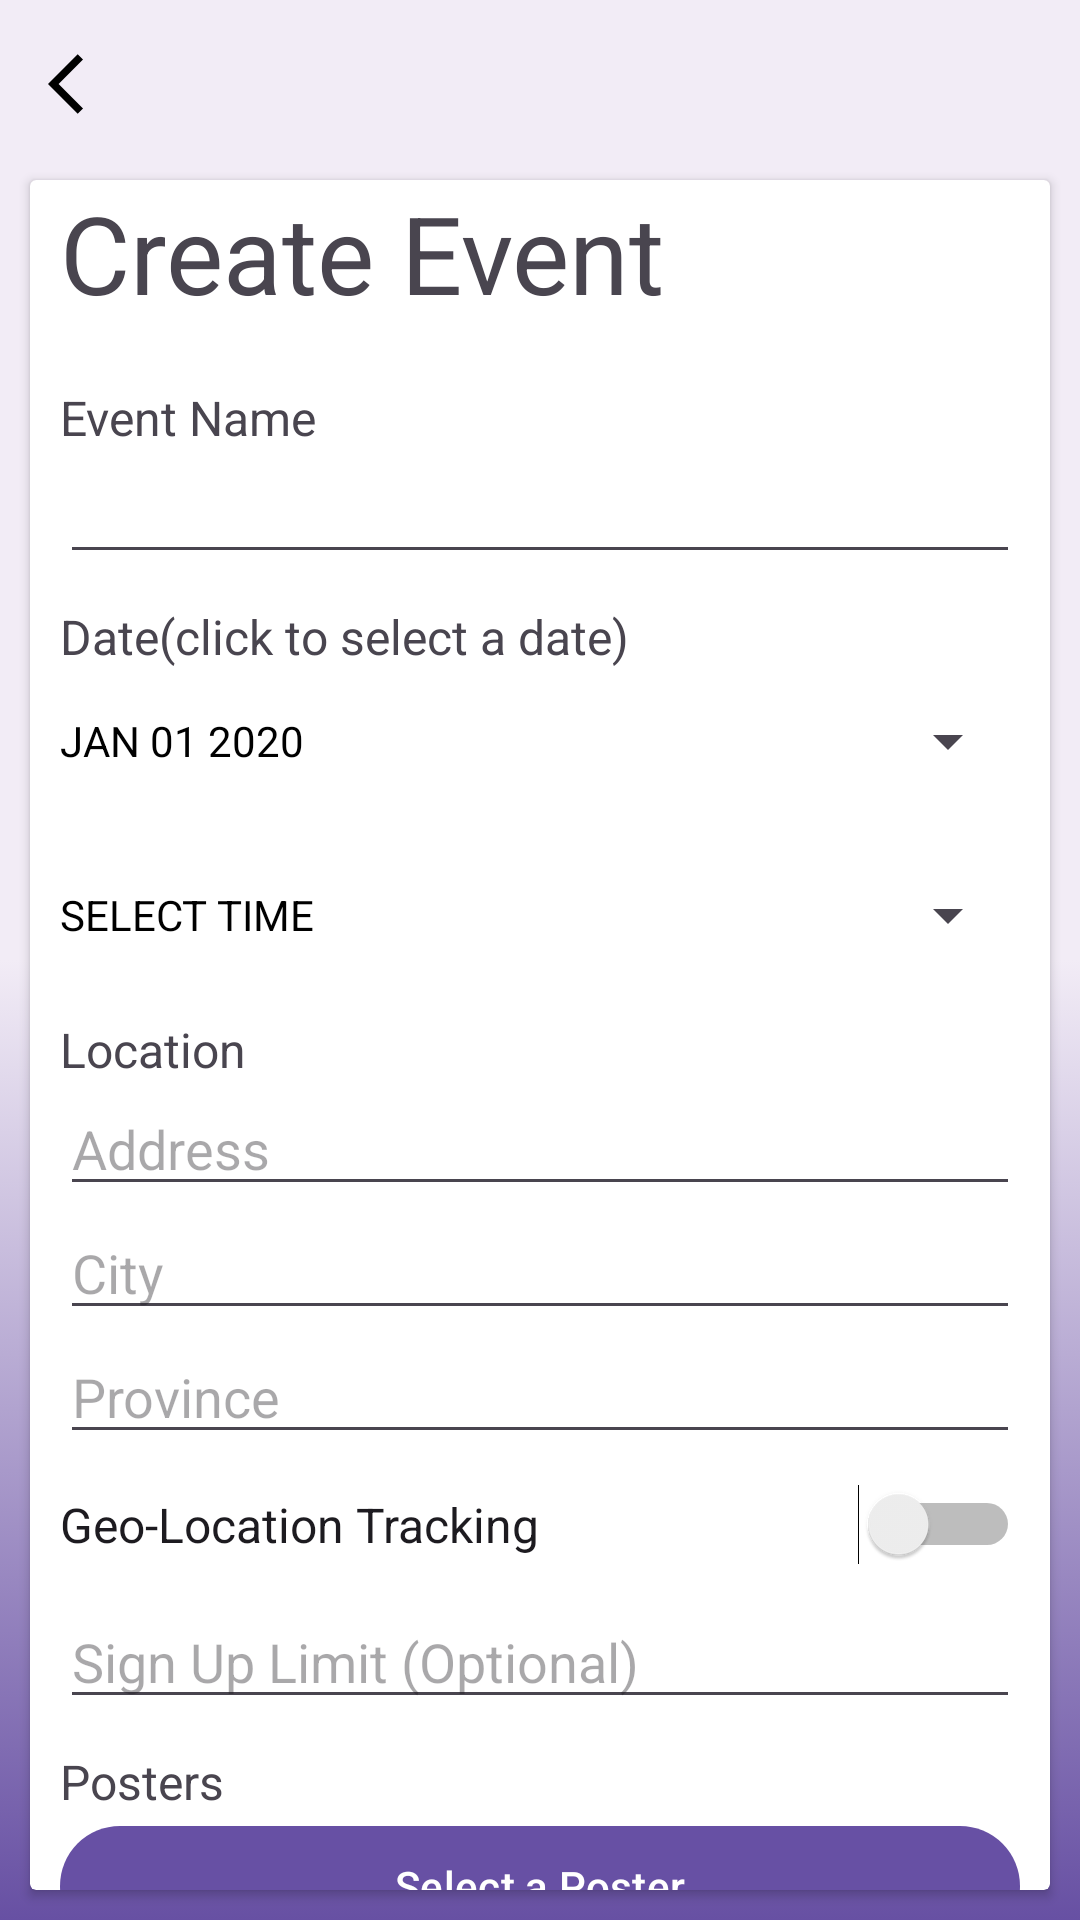

Produce the Android XML layout that renders to this screen, including the resource entries it uses.
<!-- AndroidManifest.xml: application theme Theme.AndroidGPTPro -->
<!-- res/layout/activity_create_event.xml -->
<?xml version="1.0" encoding="utf-8"?>
<RelativeLayout     xmlns:android="http://schemas.android.com/apk/res/android"
    xmlns:app="http://schemas.android.com/apk/res-auto"
    xmlns:tools="http://schemas.android.com/tools"
    android:layout_width="match_parent"
    android:layout_height="match_parent"
    android:background="@drawable/background_color">

    <ImageButton
        android:layout_width="wrap_content"
        android:layout_height="wrap_content"
        android:background="@drawable/back_arrow_icon"
        android:id="@+id/back_button"
        android:layout_margin="16dp">
    </ImageButton>

    <androidx.cardview.widget.CardView
        android:id="@+id/create_event_card"
        android:layout_width="391dp"
        android:layout_height="wrap_content"
        android:layout_alignParentStart="true"
        android:layout_alignParentTop="true"
        android:layout_alignParentEnd="true"
        android:layout_alignParentBottom="true"
        android:layout_marginStart="10dp"
        android:layout_marginTop="60dp"
        android:layout_marginEnd="10dp"
        android:layout_marginBottom="10dp"
        android:padding="16dp">

        <ScrollView
            android:layout_width="match_parent"
            android:layout_height="wrap_content"
            android:fillViewport="true"
            android:scrollbars="none">

            <RelativeLayout
                android:layout_width="match_parent"
                android:layout_height="wrap_content">

                <TextView
                    android:id="@+id/create_event_title"
                    android:layout_width="wrap_content"
                    android:layout_height="wrap_content"
                    android:layout_alignParentStart="true"
                    android:layout_marginStart="10dp"
                    android:text="Create Event"
                    android:textSize="36sp" />

                <TextView
                    android:id="@+id/event_name_title"
                    android:layout_width="wrap_content"
                    android:layout_height="wrap_content"
                    android:layout_below="@+id/create_event_title"
                    android:layout_alignParentStart="true"
                    android:layout_marginStart="10dp"
                    android:layout_marginTop="20dp"
                    android:text="Event Name"
                    android:textSize="16sp" />

                <EditText
                    android:id="@+id/edit_event_name"
                    android:layout_width="wrap_content"
                    android:layout_height="wrap_content"
                    android:layout_below="@id/event_name_title"
                    android:layout_alignParentStart="true"
                    android:layout_alignParentEnd="true"
                    android:layout_marginStart="10dp"
                    android:layout_marginEnd="10dp"
                    android:inputType="text" />

                <TextView
                    android:id="@+id/event_date_title"
                    android:layout_width="wrap_content"
                    android:layout_height="wrap_content"
                    android:layout_below="@+id/edit_event_name"
                    android:layout_alignParentStart="true"
                    android:layout_marginStart="10dp"
                    android:layout_marginTop="10dp"
                    android:text="Date(click to select a date)"
                    android:textSize="16sp" />

                <Button
                    android:id="@+id/edit_event_date"
                    android:layout_width="wrap_content"
                    android:layout_height="wrap_content"
                    android:layout_below="@id/event_date_title"
                    android:text="JAN 01 2020"
                    android:textColor="@color/black"
                    style="?android:spinnerStyle"
                    android:onClick="openEventDatePicker"
                    android:layout_alignParentStart="true"
                    android:layout_alignParentEnd="true"
                    android:layout_marginStart="10dp"
                    android:layout_marginEnd="10dp" />

                <Button
                    android:id="@+id/edit_event_time"
                    android:layout_width="wrap_content"
                    android:layout_height="wrap_content"
                    android:layout_below="@+id/edit_event_date"
                    android:onClick="popEventTimePicker"
                    android:layout_alignParentStart="true"
                    android:layout_alignParentEnd="true"
                    android:layout_marginStart="10dp"
                    android:layout_marginTop="10dp"
                    android:layout_marginEnd="10dp"
                    android:text="SELECT TIME"
                    android:textColor="@color/black"
                    style="?android:spinnerStyle" />

                <TextView
                    android:id="@+id/location_title"
                    android:layout_width="wrap_content"
                    android:layout_height="wrap_content"
                    android:layout_below="@id/edit_event_time"
                    android:layout_alignParentStart="true"
                    android:layout_marginStart="10dp"
                    android:layout_marginTop="10dp"
                    android:text="Location"
                    android:textSize="16sp" />

                <EditText
                    android:id="@+id/edit_street_address"
                    android:layout_width="wrap_content"
                    android:layout_height="wrap_content"
                    android:layout_below="@+id/location_title"
                    android:layout_alignParentStart="true"
                    android:layout_alignParentEnd="true"
                    android:layout_marginStart="10dp"
                    android:layout_marginEnd="10dp"
                    android:hint="Address" />

                <EditText
                    android:id="@+id/edit_city_address"
                    android:layout_width="wrap_content"
                    android:layout_height="wrap_content"
                    android:layout_below="@+id/edit_street_address"
                    android:layout_alignParentStart="true"
                    android:layout_alignParentEnd="true"
                    android:layout_marginStart="10dp"
                    android:layout_marginEnd="10dp"
                    android:hint="City" />

                <EditText
                    android:id="@+id/edit_province_address"
                    android:layout_width="wrap_content"
                    android:layout_height="wrap_content"
                    android:layout_below="@+id/edit_city_address"
                    android:layout_alignParentStart="true"
                    android:layout_alignParentEnd="true"
                    android:layout_marginStart="10dp"
                    android:layout_marginEnd="10dp"
                    android:hint="Province" />

                <Switch
                    android:id="@+id/geo_location_switch"
                    android:layout_width="wrap_content"
                    android:layout_height="wrap_content"
                    android:layout_below="@+id/edit_province_address"
                    android:layout_alignParentStart="true"
                    android:layout_alignParentEnd="true"
                    android:layout_marginStart="10dp"
                    android:layout_marginTop="10dp"
                    android:layout_marginEnd="10dp"
                    android:checked="false"
                    android:text="Geo-Location Tracking"
                    android:textSize="16sp"
                    tools:ignore="UseSwitchCompatOrMaterialXml" />

                <EditText
                    android:id="@+id/sign_up_limit"
                    android:layout_width="match_parent"
                    android:layout_height="wrap_content"
                    android:layout_below="@id/geo_location_switch"
                    android:inputType="number"
                    android:layout_alignParentStart="true"
                    android:layout_alignParentEnd="true"
                    android:layout_marginStart="10dp"
                    android:layout_marginTop="10dp"
                    android:layout_marginEnd="10dp"
                    android:hint="Sign Up Limit (Optional)"/>

                <TextView
                    android:id="@+id/poster_title"
                    android:layout_width="wrap_content"
                    android:layout_height="wrap_content"
                    android:layout_below="@id/sign_up_limit"
                    android:layout_alignParentStart="true"
                    android:layout_alignParentEnd="true"
                    android:layout_marginStart="10dp"
                    android:layout_marginTop="10dp"
                    android:layout_marginEnd="10dp"
                    android:text="Posters"
                    android:textSize="16sp" />

                <com.google.android.material.button.MaterialButton
                    android:id="@+id/select_pic"
                    android:layout_width="wrap_content"
                    android:layout_height="wrap_content"
                    android:layout_below="@+id/poster_title"
                    android:layout_alignParentStart="true"
                    android:layout_alignParentEnd="true"
                    android:layout_marginStart="10dp"
                    android:layout_marginEnd="10dp"
                    android:text="Select a Poster" />

                <TextView
                    android:id="@+id/selected_pic"
                    android:layout_width="wrap_content"
                    android:layout_height="wrap_content"
                    android:layout_below="@+id/select_pic"
                    android:layout_centerHorizontal="true"
                    android:layout_margin="4sp" />

                <TextView
                    android:id="@+id/event_description_title"
                    android:layout_width="wrap_content"
                    android:layout_height="wrap_content"
                    android:layout_below="@id/selected_pic"
                    android:layout_alignParentStart="true"
                    android:layout_alignParentEnd="true"
                    android:layout_marginStart="10dp"
                    android:layout_marginTop="10dp"
                    android:layout_marginEnd="10dp"
                    android:text="Description"
                    android:textSize="16sp" />

                <EditText
                    android:id="@+id/edit_event_description"
                    android:layout_width="wrap_content"
                    android:layout_height="wrap_content"
                    android:layout_below="@+id/event_description_title"
                    android:layout_alignParentStart="true"
                    android:layout_alignParentEnd="true"
                    android:layout_marginStart="10dp"
                    android:layout_marginEnd="10dp" />

                <Button
                    android:id="@+id/confirm_create_event"
                    android:layout_width="wrap_content"
                    android:layout_height="wrap_content"
                    android:layout_below="@+id/edit_event_description"
                    android:layout_alignParentStart="true"
                    android:layout_alignParentEnd="true"
                    android:layout_marginStart="10dp"
                    android:layout_marginTop="10dp"
                    android:layout_marginEnd="10dp"
                    android:layout_marginBottom="20dp"
                    android:text="CONFIRM" />

            </RelativeLayout>

        </ScrollView>

    </androidx.cardview.widget.CardView>
</RelativeLayout>
<!-- resources referenced by this layout -->
<resources>
  <color name="black">#FF000000</color>
  <!-- drawable back_arrow_icon (drawable) -->
  <vector xmlns:android="http://schemas.android.com/apk/res/android" android:autoMirrored="true" android:height="24dp" android:tint="#000000" android:viewportHeight="24" android:viewportWidth="24" android:width="24dp">
        
      <path android:fillColor="@android:color/darker_gray" android:pathData="M11.67,3.87L9.9,2.1 0,12l9.9,9.9 1.77,-1.77L3.54,12z"/>
      
  </vector>
  <!-- drawable background_color (drawable) -->
  <?xml version="1.0" encoding="UTF-8"?>
  <selector xmlns:android="http://schemas.android.com/apk/res/android">
      <item>
          <shape>
              <gradient
                  android:startColor="#FFF2ECF6"
                  android:centerColor="#FFF2ECF6"
                  android:endColor="#FF6750A3"
                  android:angle="120"/>
          </shape>
      </item>
  </selector>
  <style name="Theme.AndroidGPTPro" parent="Base.Theme.AndroidGPTPro" />
  <style name="Base.Theme.AndroidGPTPro" parent="Theme.Material3.DayNight.NoActionBar">
          
          
      </style>
</resources>
